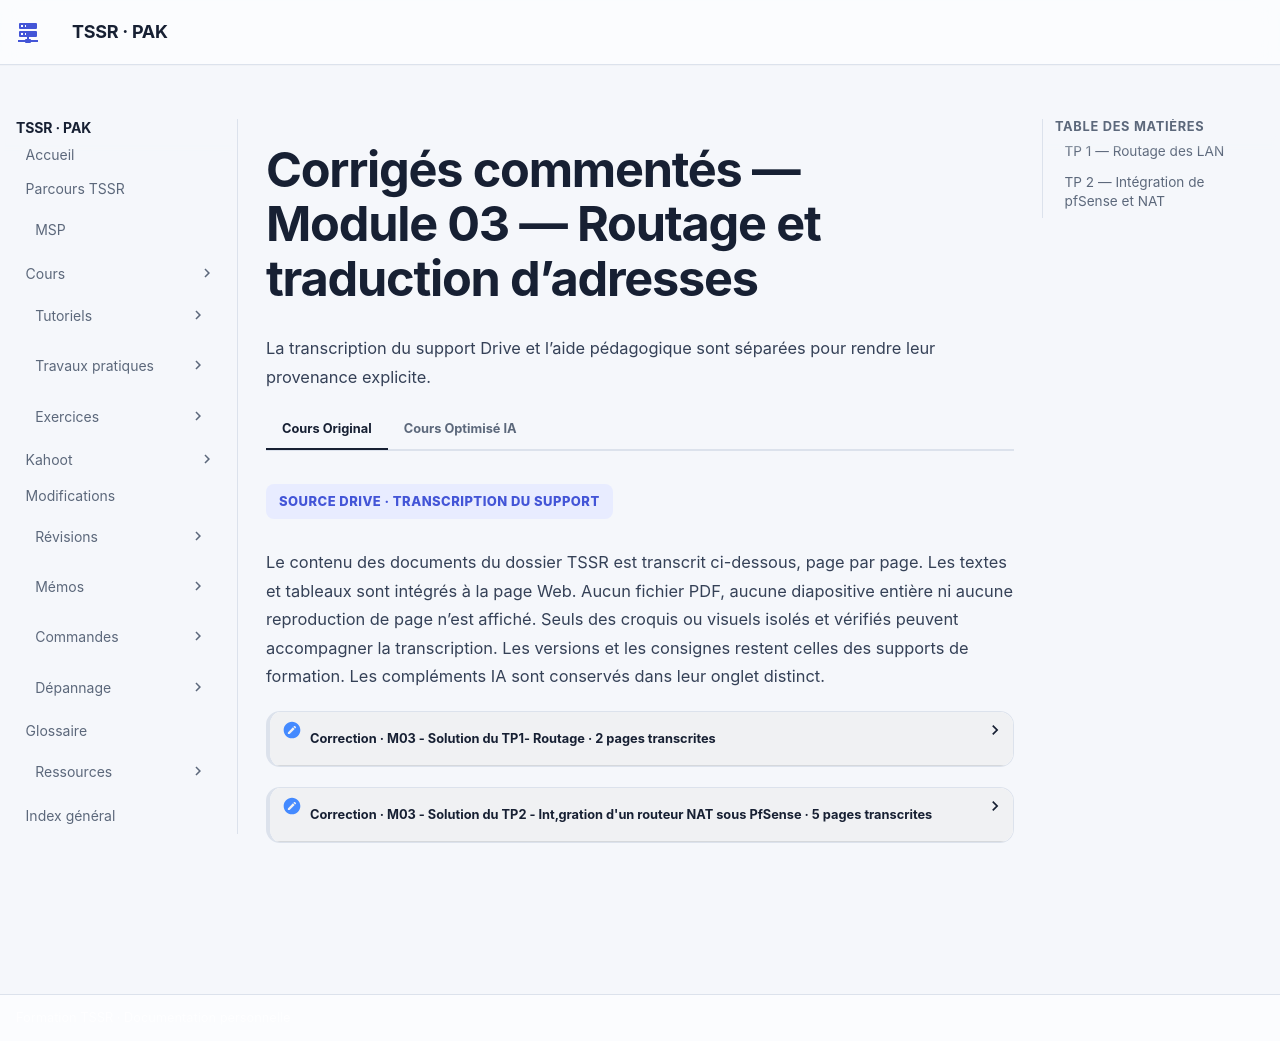

repository: sk34pk25/tssr-cours · page: tp/services-reseau-linux/module-03/corrections/index.html · generator: mkdocs

# Corrigés commentés — Module 03 — Routage et traduction d’adresses

La démarche suit les objectifs des énoncés. Les écarts du corrigé source et les adaptations sont signalés au moment de la manipulation. Les transcriptions complètes restent dans l’onglet Original.

## TP 1 — Routage des LAN

Relever la MAC de chaque adaptateur VMware puis la ligne `link/ether` affichée par `ip link`. La correction associe `ens33` à VMNet4, `ens36` à VMNet6 et `ens37` à VMNet2. Écrire les adresses `.254/24` sur les trois réseaux dans `/etc/network/interfaces` de RouTux. Tester d’abord chacune de ses interfaces depuis un poste du segment.

```bash
sysctl -w net.ipv4.ip_forward=1
sysctl net.ipv4.ip_forward
```

Pour persister, renseigner `net.ipv4.ip_forward=1` dans `/etc/sysctl.conf`, charger avec `sysctl -p` et vérifier la lecture après redémarrage. Les clients reçoivent la passerelle `172.18.X.254`. Les serveurs reçoivent `192.168.X.254`. La passerelle se configure dans le gestionnaire utilisé par chaque VM. Tester le chemin entre les deux LAN dans les deux sens et relever `ip route get` sur les postes.

## TP 2 — Intégration de pfSense et NAT

Ajouter au client une carte temporaire sur VMNet2 en `172.30.X.10/24`. L’appliance reçoit `172.30.X.1/24` sur LAN. Relier WAN au réseau amont prévu, avec DHCP ou adresse adaptée, et vérifier sa passerelle amont. Utiliser l’adresse LAN pour atteindre l’interface de gestion. La source montre un repli HTTP dans son environnement ancien. Pour la manipulation courante, vérifier l’adresse et le service HTTPS de l’appliance.

| Réglage | Valeur attendue |
|---|---|
| Passerelle LAN `GW_Interco` | `172.30.X.254` |
| Route vers les Clients | `172.18.X.0/24` via `GW_Interco` |
| Route vers les Serveurs | `192.168.X.0/24` via `GW_Interco` |
| Sortie par défaut de RouTux | `172.30.X.1` |
| Sortie par défaut de pfSense | Passerelle du WAN réel |

Examiner le filtre IPv4 de LAN et appliquer la règle demandée par le TP pour son segment isolé. Les réseaux derrière RouTux doivent correspondre aux sources autorisées. Examiner ensuite `Firewall → NAT → Outbound` et les règles automatiques. La traduction utilise l’adresse de l’interface WAN. Vérifier que les réseaux atteints par les routes statiques figurent dans les sources couvertes.

Tester depuis DEB-S1 et Cli-db-10 le LAN de pfSense, puis une adresse de test extérieure autorisée. Configurer le DNS du laboratoire et tester le nom demandé dans l’énoncé. Relever les adresses de départ et de retour et les règles qui ont permis le flux. Désactiver la carte VMNet2 temporaire du client et recommencer un test depuis son LAN habituel. [Routes statiques pfSense](https://docs.netgate.com/pfsense/en/latest/routing/static.html), [NAT sortant](https://docs.netgate.com/pfsense/en/latest/nat/outbound.html).

[Reprendre les énoncés](enonces.md) · [Exemples détaillés et références du cours](../../../modules/15-services-reseau-en-environnement-linux/module-03-routage-et-traduction-d-adresses.md).
